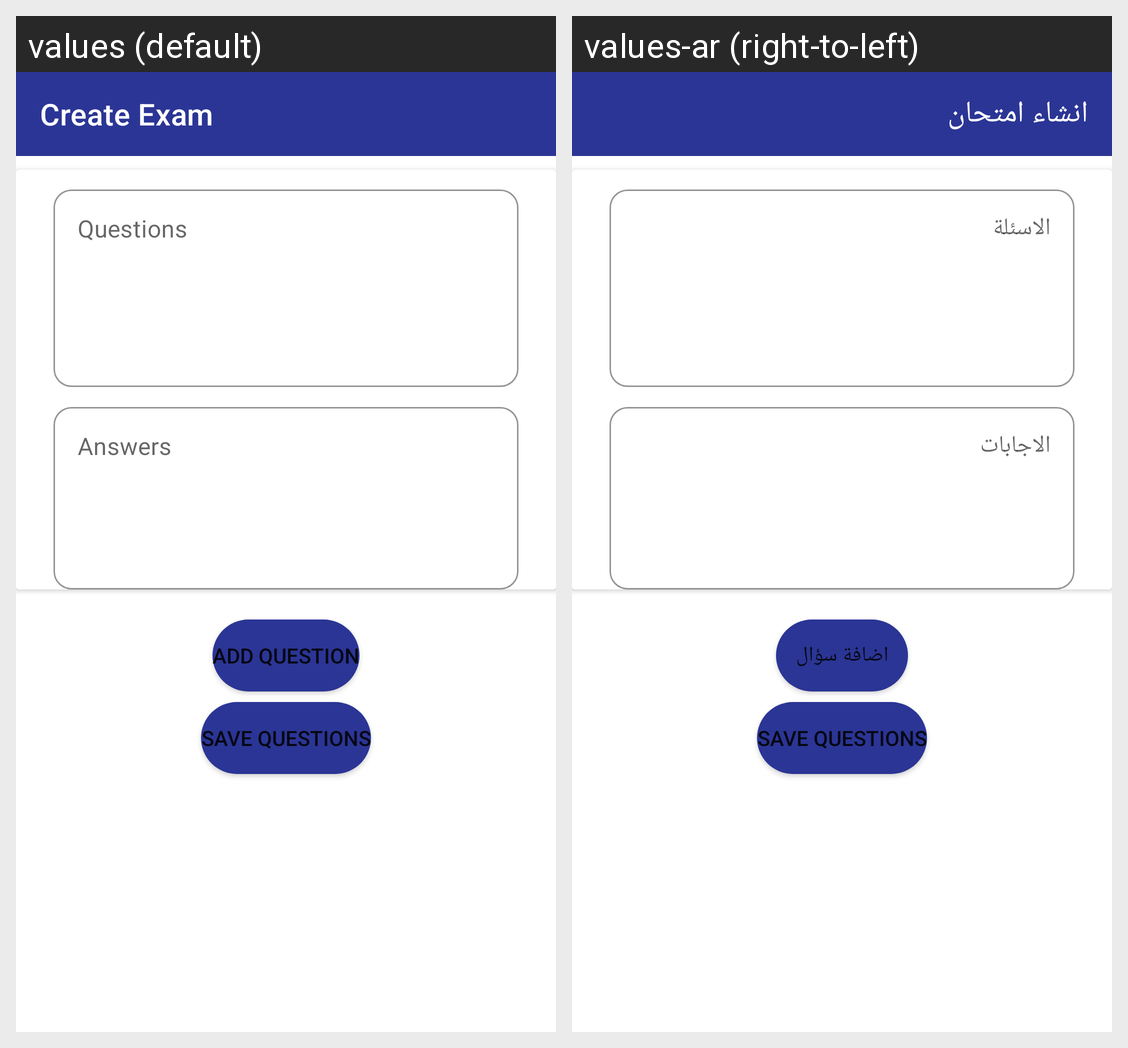

Here is an Android app screen in its default locale and in the app's own translations. Write out the translated-string differences for the strings that appear on this screen.
Android screen res/layout/fragment_create_exam.xml rendered under 2 locales, left to right: values (default), values-ar (right-to-left). Device: Nexus 5 (rendered at 1080×1920; each locale shown at half size, 540×960, under a caption strip naming it); theme Theme.ItiAPI.
Strings drawn on this screen, with the default value and each locale's value (text and hints the layout hard-codes, and strings that could not be matched under every locale, appear in the picture but are not listed):

create_exam
  values: Create Exam
  values-ar: انشاء امتحان

questions
  values: Questions
  values-ar: الاسئلة

answers
  values: Answers
  values-ar: الاجابات

add_questions
  values: add question
  values-ar: اضافة سؤال

save_questions
  values: save questions
  values-ar: save questions  [not translated; the default value is used]
